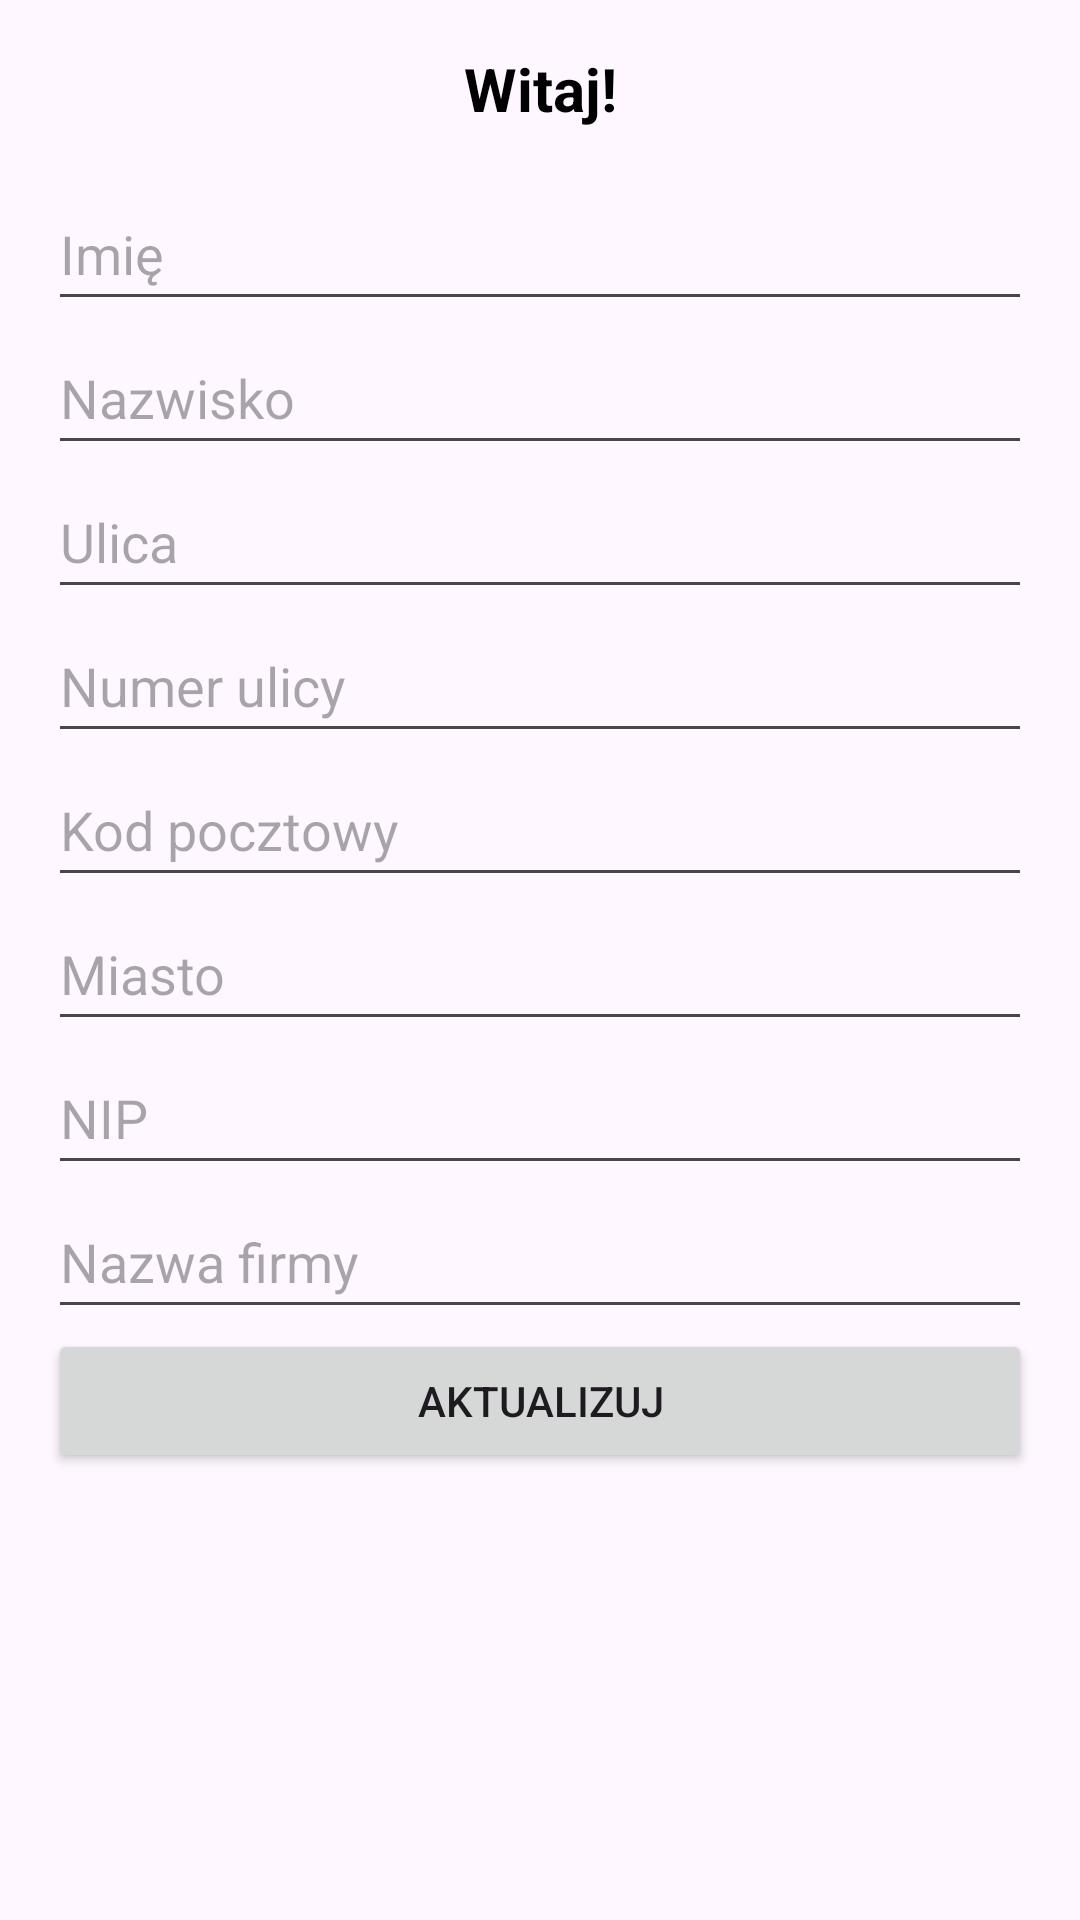

Produce the Android XML layout that renders to this screen, including the resource entries it uses.
<!-- AndroidManifest.xml: application theme Theme.Fryzjerski -->
<!-- res/layout/fragment_profile.xml -->
<?xml version="1.0" encoding="utf-8"?>
<ScrollView xmlns:android="http://schemas.android.com/apk/res/android"
    android:layout_width="match_parent"
    android:layout_height="match_parent"
    android:padding="16dp">

    <LinearLayout
        android:layout_width="match_parent"
        android:layout_height="wrap_content"
        android:orientation="vertical">

        
        <TextView
            android:id="@+id/textWelcome"
            android:layout_width="match_parent"
            android:layout_height="wrap_content"
            android:layout_marginBottom="16dp"
            android:gravity="center"
            android:text="Witaj!"
            android:textSize="20sp"
            android:textStyle="bold"
            android:textColor="@color/black" />

        
        <EditText
            android:id="@+id/editTextFirstName"
            android:layout_width="match_parent"
            android:layout_height="48dp"
            android:hint="Imię" />

        <EditText
            android:id="@+id/editTextLastName"
            android:layout_width="match_parent"
            android:layout_height="48dp"
            android:hint="Nazwisko" />

        <EditText
            android:id="@+id/editTextStreet"
            android:layout_width="match_parent"
            android:layout_height="48dp"
            android:hint="Ulica" />

        <EditText
            android:id="@+id/editTextStreetNumber"
            android:layout_width="match_parent"
            android:layout_height="48dp"
            android:hint="Numer ulicy" />

        <EditText
            android:id="@+id/editTextPostalCode"
            android:layout_width="match_parent"
            android:layout_height="48dp"
            android:hint="Kod pocztowy" />

        <EditText
            android:id="@+id/editTextCity"
            android:layout_width="match_parent"
            android:layout_height="48dp"
            android:hint="Miasto" />

        <EditText
            android:id="@+id/editTextNip"
            android:layout_width="match_parent"
            android:layout_height="48dp"
            android:hint="NIP" />

        <EditText
            android:id="@+id/editTextCompanyName"
            android:layout_width="match_parent"
            android:layout_height="48dp"
            android:hint="Nazwa firmy" />

        
        <Button
            android:id="@+id/buttonUpdateProfile"
            android:layout_width="match_parent"
            android:layout_height="48dp"
            android:text="Aktualizuj" />
    </LinearLayout>
</ScrollView>
<!-- resources referenced by this layout -->
<resources>
  <style name="Theme.Fryzjerski" parent="Base.Theme.Fryzjerski" />
  <style name="Base.Theme.Fryzjerski" parent="Theme.Material3.DayNight.NoActionBar">
          
          
      </style>
  <!-- not gathered from this repository: default colours our renderer supplied (Android Studio template values) -->
  <color name="black">#FF000000</color>
</resources>
